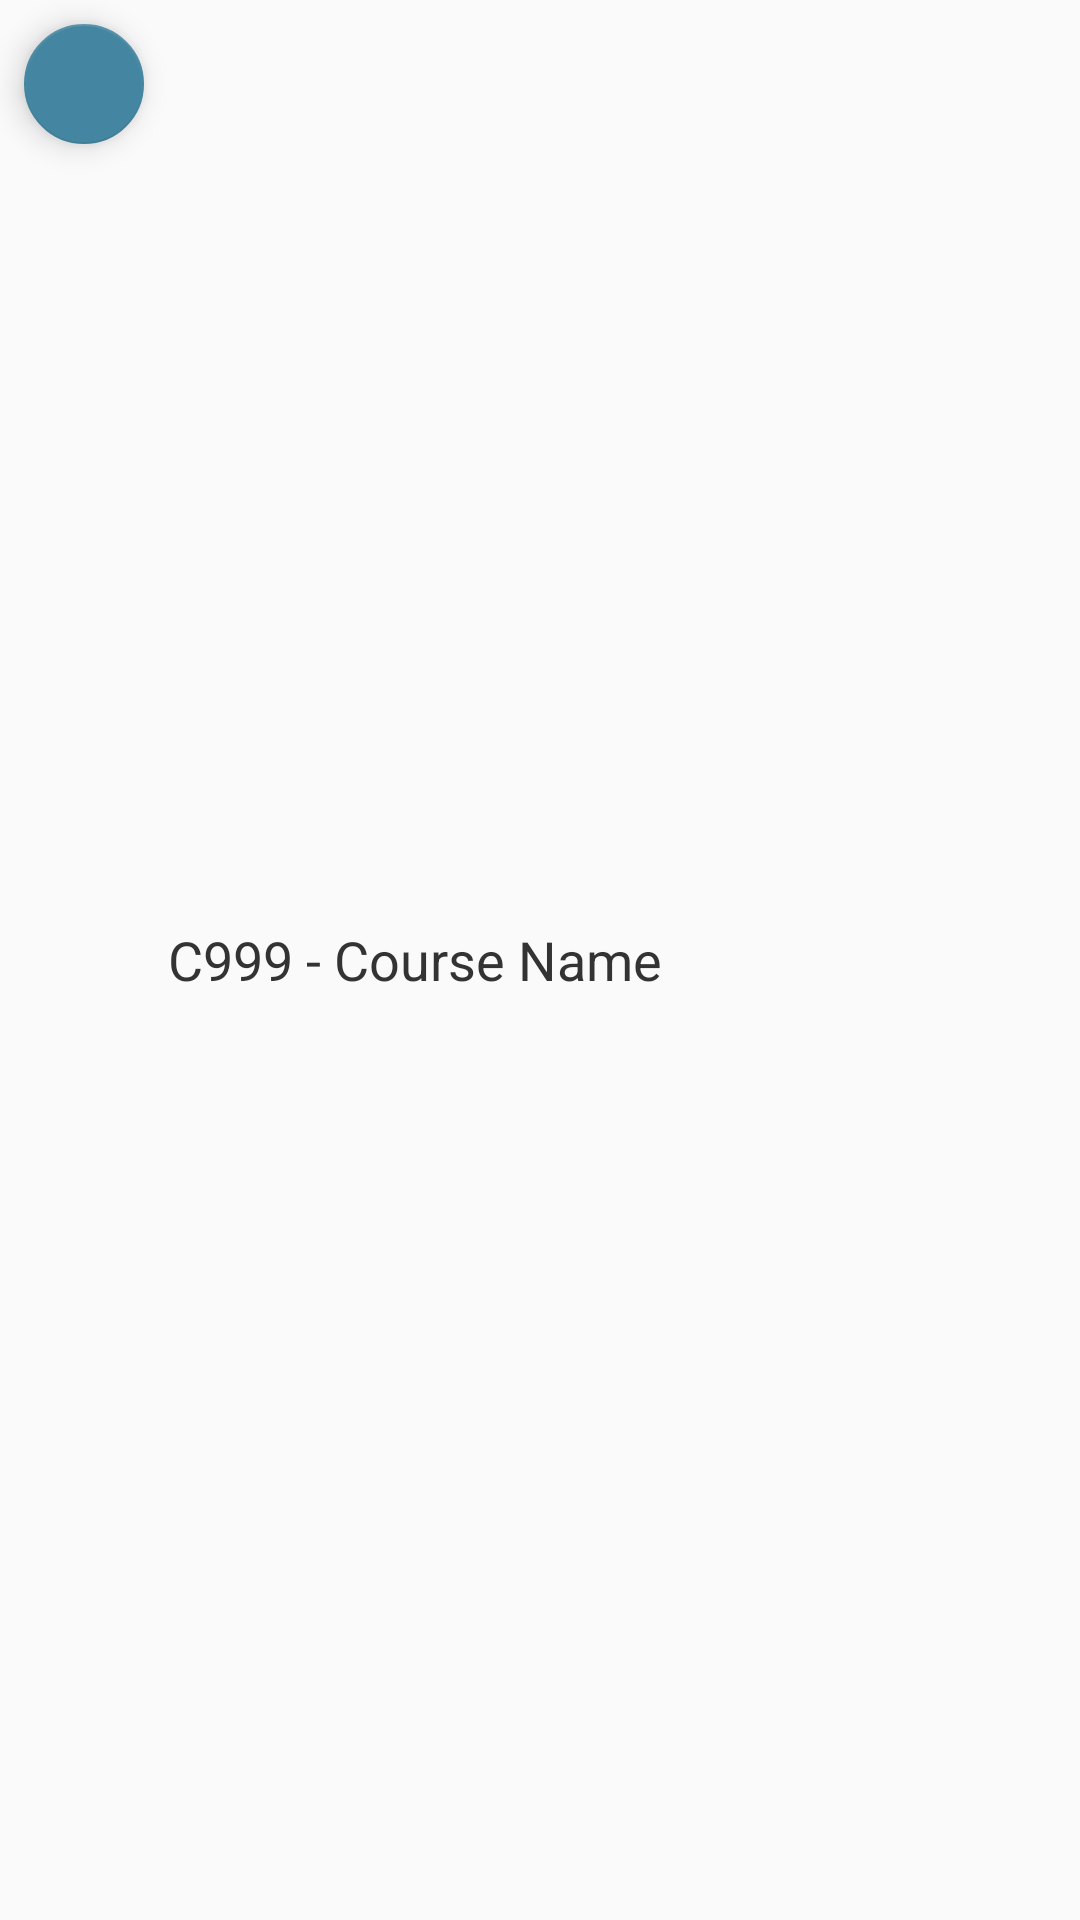

Reconstruct the res/layout file that produces this screen, plus the resources it refers to.
<!-- AndroidManifest.xml: application theme Theme.AppCompat.Light.NoActionBar -->
<!-- res/layout/course_list_item.xml -->
<?xml version="1.0" encoding="utf-8"?>
<LinearLayout xmlns:android="http://schemas.android.com/apk/res/android"
    xmlns:app="http://schemas.android.com/apk/res-auto"
    android:layout_width="match_parent"
    android:layout_height="wrap_content"
    android:orientation="horizontal">

    <com.google.android.material.floatingactionbutton.FloatingActionButton
        android:id="@+id/fab_course"
        android:layout_width="wrap_content"
        android:layout_height="wrap_content"
        android:layout_marginTop="@dimen/list_fab_margin"
        android:layout_marginBottom="@dimen/list_fab_margin"
        android:layout_marginStart="@dimen/list_fab_margin"
        android:layout_marginEnd="@dimen/list_fab_margin"
        android:clickable="true"
        app:backgroundTint="@color/colorPrimaryDark"
        app:fabSize="mini"
        app:srcCompat="@drawable/ic_edit" />

    <TextView
        android:id="@+id/text_view_course_info"
        android:layout_width="match_parent"
        android:layout_height="wrap_content"
        android:layout_weight="1"
        android:layout_gravity="center|left"
        android:maxLines="1"
        android:ellipsize="end"
        android:textSize="@dimen/list_text_size"
        android:textColor="@color/list_text_color"
        android:text="C999 - Course Name" />
</LinearLayout>
<!-- resources referenced by this layout -->
<resources>
  <color name="colorPrimaryDark">#4486a1</color>
  <color name="list_text_color">#333</color>
  <dimen name="list_fab_margin">8dp</dimen>
  <dimen name="list_text_size">18sp</dimen>
</resources>
